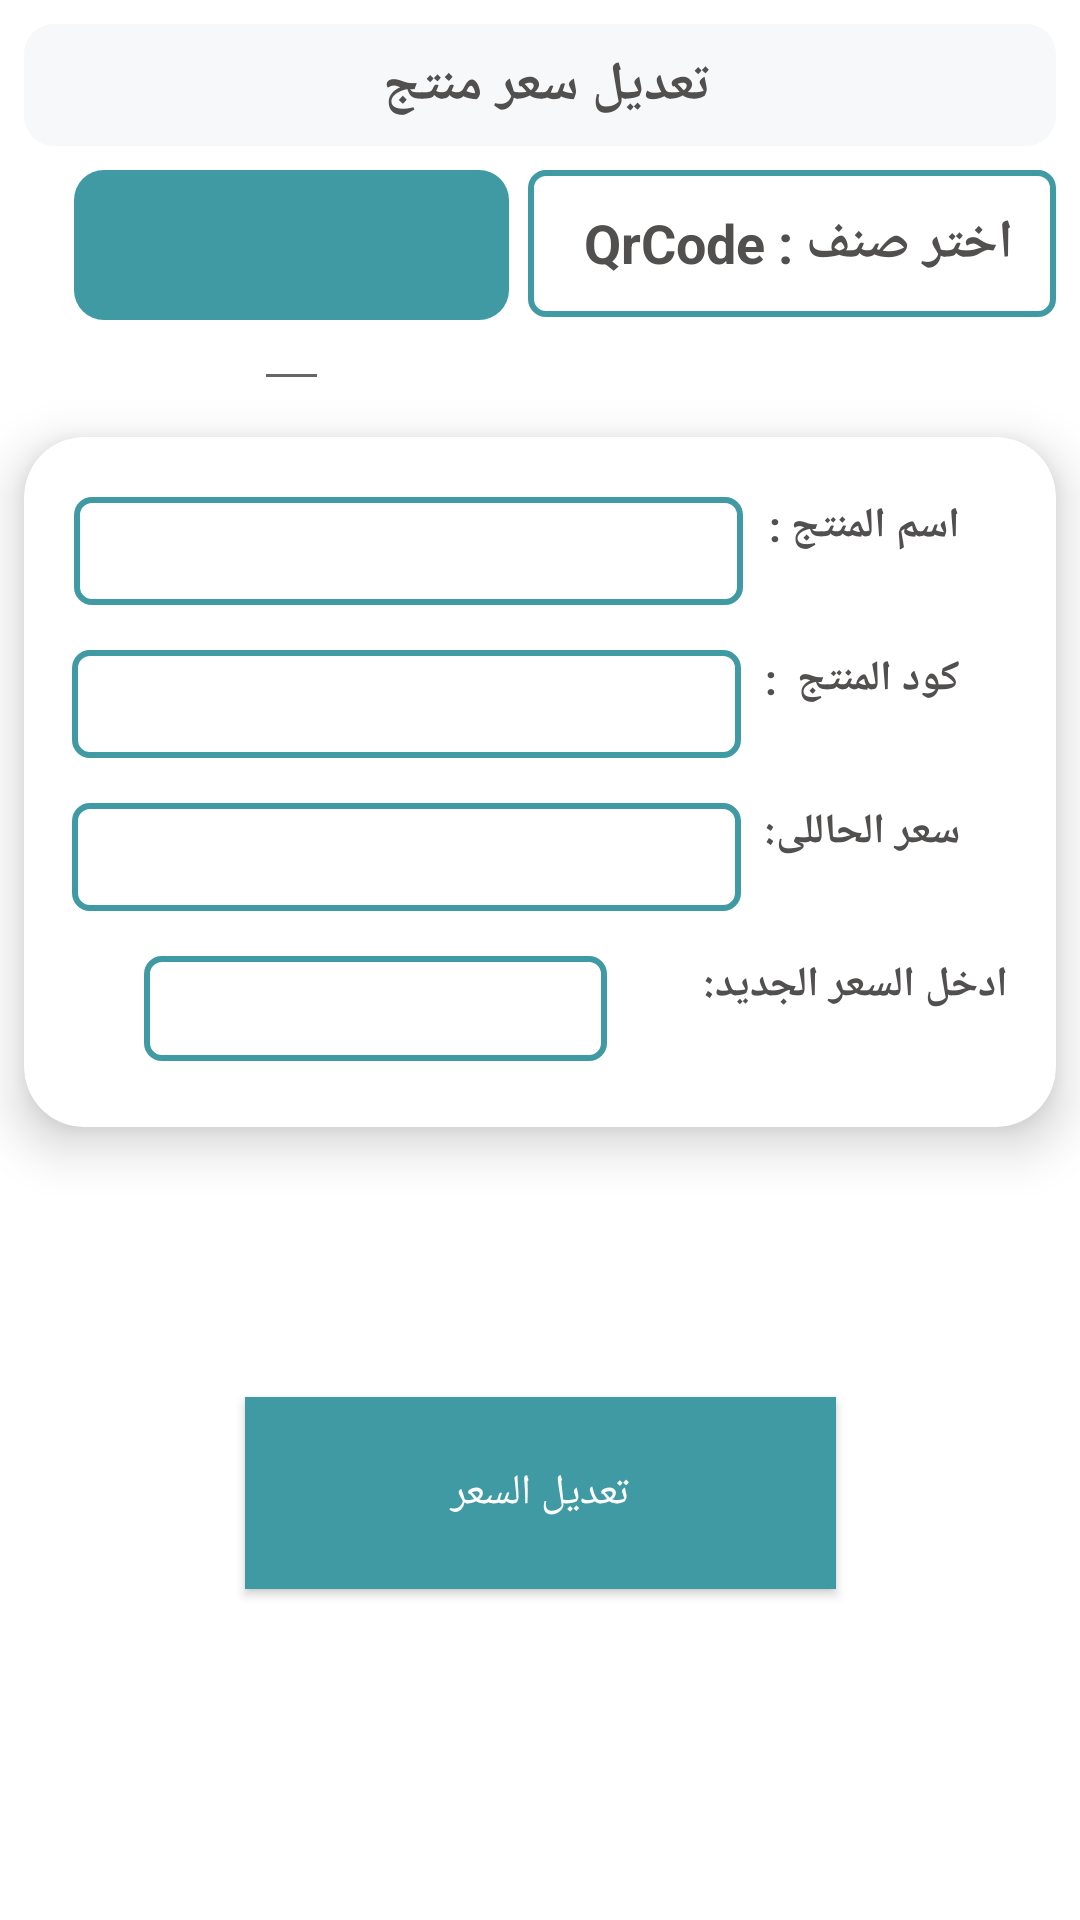

Android layout source for this screen:
<!-- AndroidManifest.xml: application theme Theme.RedesignAndroidCashierKT -->
<!-- res/layout/fragment_edit_price.xml -->
<?xml version="1.0" encoding="utf-8"?>
<FrameLayout xmlns:android="http://schemas.android.com/apk/res/android"
    xmlns:tools="http://schemas.android.com/tools"
    android:layout_width="match_parent"
    android:layout_height="match_parent"
    xmlns:app="http://schemas.android.com/apk/res-auto"
    tools:context=".EditPriceFragment">

    <androidx.constraintlayout.widget.ConstraintLayout
        android:layout_width="match_parent"
        android:layout_height="match_parent"
        tools:context=".ui.crudUI.UpdateProductActivity">

        <Button
            android:id="@+id/update"
            android:layout_width="197dp"
            android:layout_height="64dp"
            android:layout_marginTop="90dp"
            android:text="تعديل السعر"
            android:background="@color/colorapps"
            app:backgroundTint="@null"
            android:textColor="#ffff"
            app:layout_constraintEnd_toEndOf="parent"
            app:layout_constraintStart_toStartOf="parent"
            app:layout_constraintTop_toBottomOf="@+id/customer_card" />

        <TextView
            android:id="@+id/update_titel"
            style="@style/textStyle"
            android:layout_width="match_parent"
            android:layout_height="wrap_content"
            android:layout_gravity="center"
            android:layout_margin="8dp"

            android:textSize="18dp"
            android:background="@drawable/gray_rounded_filled20"
            android:gravity="center"
            android:padding="8dp"
            android:text="تعديل سعر منتج "
            app:layout_constraintEnd_toEndOf="parent"
            app:layout_constraintStart_toStartOf="parent"
            app:layout_constraintTop_toTopOf="parent" />

        <ImageButton
            android:id="@+id/btn_qrUpdate"
            android:layout_width="145dp"
            android:layout_height="50dp"
            android:layout_gravity="center"
            android:layout_marginHorizontal="8dp"
            android:layout_marginStart="28dp"


            android:layout_marginTop="8dp"

            android:layout_marginEnd="10dp"
            android:background="@drawable/blue_rounded_filled20"
            android:src="@drawable/ic_qr"
            app:layout_constraintEnd_toStartOf="@+id/scanQr"
            app:layout_constraintStart_toStartOf="parent"
            app:layout_constraintTop_toBottomOf="@+id/update_titel"
            app:tint="@color/white" />

        <TextView
            android:id="@+id/scanQr"
            style="@style/textStyle"
            android:layout_width="176dp"
            android:layout_height="49dp"
            android:layout_gravity="center"
            android:layout_margin="8dp"
            android:layout_marginTop="8dp"

            android:layout_marginEnd="32dp"
            android:background="@drawable/blue_border"
            android:gravity="center"
            android:padding="8dp"
            android:text="اختر صنف : QrCode "
            android:textSize="18dp"
            app:layout_constraintEnd_toEndOf="parent"
            app:layout_constraintTop_toBottomOf="@+id/update_titel" />

        <EditText
            android:id="@+id/editTextTextPersonName"
            android:layout_width="25dp"
            android:layout_height="27dp"
            android:ems="10"
            android:inputType="textPersonName"
            app:layout_constraintEnd_toEndOf="@+id/btn_qrUpdate"
            app:layout_constraintStart_toStartOf="@+id/btn_qrUpdate"
            app:layout_constraintTop_toBottomOf="@+id/btn_qrUpdate" />

        <com.google.android.material.card.MaterialCardView
            android:id="@+id/customer_card"
            android:layout_width="match_parent"
            android:layout_height="wrap_content"
            android:layout_gravity="center"
            android:layout_marginHorizontal="8dp"
            android:layout_marginTop="40dp"
            android:padding="20dp"
            app:cardCornerRadius="20dp"
            app:cardElevation="10dp"
            app:cardMaxElevation="12dp"
            app:layout_constraintTop_toBottomOf="@+id/scanQr"
            tools:ignore="MissingConstraints"
            tools:layout_editor_absoluteX="8dp">

            <androidx.constraintlayout.widget.ConstraintLayout
                android:layout_width="match_parent"
                android:layout_height="230dp">


                <TextView
                    android:id="@+id/textView2"
                    android:layout_width="223dp"
                    android:layout_height="36dp"
                    android:layout_marginStart="40dp"

                    android:layout_marginEnd="32dp"
                    android:background="@drawable/blue_border"
                    android:foregroundGravity="center"
                    android:gravity="center"

                    app:layout_constraintEnd_toStartOf="@+id/textView4"
                    app:layout_constraintStart_toStartOf="parent"
                    app:layout_constraintTop_toTopOf="@+id/textView4"
                    tools:text="TEXT" />

                <TextView
                    android:id="@+id/textView3"
                    android:layout_width="223dp"
                    android:layout_height="36dp"
                    android:layout_marginStart="40dp"

                    android:layout_marginEnd="32dp"
                    android:background="@drawable/blue_border"
                    android:foregroundGravity="center"
                    android:gravity="center"

                    app:layout_constraintEnd_toStartOf="@+id/textView6"
                    app:layout_constraintStart_toStartOf="parent"
                    app:layout_constraintTop_toTopOf="@+id/textView6" />

                <TextView
                    android:id="@+id/textView8"
                    android:layout_width="223dp"
                    android:layout_height="36dp"
                    android:layout_marginStart="40dp"
                    android:layout_marginEnd="32dp"
                    android:background="@drawable/blue_border"
                    android:foregroundGravity="center"
                    android:gravity="center"

                    app:layout_constraintEnd_toStartOf="@+id/textView"
                    app:layout_constraintStart_toStartOf="parent"
                    app:layout_constraintTop_toTopOf="@+id/textView" />

                <TextView
                    android:id="@+id/textView4"
                    style="@style/textStyle"
                    android:layout_width="wrap_content"
                    android:layout_height="wrap_content"
                    android:layout_marginTop="32dp"

                    android:layout_marginEnd="32dp"

                    android:text="سعر الحاللى:"
                    app:layout_constraintEnd_toEndOf="parent"
                    app:layout_constraintTop_toBottomOf="@+id/textView6" />

                <TextView
                    android:id="@+id/textView44"
                    style="@style/textStyle"
                    android:layout_width="wrap_content"
                    android:layout_height="wrap_content"

                    android:layout_marginTop="32dp"
                    android:layout_marginEnd="16dp"
                    android:text="ادخل السعر الجديد:"
                    app:layout_constraintEnd_toEndOf="parent"
                    app:layout_constraintTop_toBottomOf="@+id/textView4" />

                <EditText
                    android:id="@+id/new_price"
                    android:layout_width="0dp"
                    android:layout_height="35dp"

                    android:layout_marginStart="40dp"
                    android:layout_marginEnd="32dp"
                    android:background="@drawable/blue_border"

                    android:foregroundGravity="center"
                    android:gravity="center"
                    android:inputType="numberDecimal"
                    app:layout_constraintEnd_toStartOf="@+id/textView44"
                    app:layout_constraintStart_toStartOf="parent"
                    app:layout_constraintTop_toTopOf="@+id/textView44"
                    tools:text="TEXT" />

                <TextView
                    android:id="@+id/textView6"
                    style="@style/textStyle"
                    android:layout_width="wrap_content"
                    android:layout_height="wrap_content"

                    android:layout_marginTop="32dp"
                    android:layout_marginEnd="32dp"
                    android:text="كود المنتج  :"
                    app:layout_constraintBottom_toTopOf="@+id/textView4"
                    app:layout_constraintEnd_toEndOf="parent"
                    app:layout_constraintTop_toBottomOf="@+id/textView" />

                <TextView
                    android:id="@+id/textView"
                    style="@style/textStyle"
                    android:layout_width="wrap_content"
                    android:layout_height="wrap_content"
                    android:layout_marginTop="20dp"
                    android:layout_marginEnd="32dp"

                    android:text="اسم المنتج :"
                    app:layout_constraintBottom_toTopOf="@+id/textView6"
                    app:layout_constraintEnd_toEndOf="parent"
                    app:layout_constraintTop_toTopOf="parent" />


            </androidx.constraintlayout.widget.ConstraintLayout>
        </com.google.android.material.card.MaterialCardView>



    </androidx.constraintlayout.widget.ConstraintLayout>

</FrameLayout>
<!-- resources referenced by this layout -->
<resources>
  <color name="colorapps">#409aa3</color>
  <color name="white">#FFFFFFFF</color>
  <!-- drawable blue_border (drawable-v24) -->
  <shape xmlns:android="http://schemas.android.com/apk/res/android">
      <stroke android:width="2dp" android:color="@color/colorapps" />
      <corners android:radius="5dp" />
      <padding android:left="2dp"
          android:top="2dp" android:right="2dp"
          android:bottom="2dp" />
  </shape>
  <!-- drawable blue_rounded_filled20 (drawable-v24) -->
  <?xml version="1.0" encoding="utf-8"?>
  <ripple xmlns:android="http://schemas.android.com/apk/res/android"
      android:color="#0dafdc">
  
      <item>
          <shape android:shape="rectangle">
  
              <corners android:radius="10dp" />
              <solid android:color="@color/colorapps"/>
  
          </shape>
      </item>
  </ripple>
  <!-- drawable gray_rounded_filled20 (drawable-v24) -->
  <?xml version="1.0" encoding="utf-8"?>
  <ripple xmlns:android="http://schemas.android.com/apk/res/android"
      android:color="#0dafdc">
  
      <item>
          <shape android:shape="rectangle">
  
              <corners android:radius="10dp" />
              <solid android:color="#0D5775A4"/>
  
          </shape>
      </item>
  </ripple>
  <style name="textStyle">
  
          <item name="android:textSize">
              14sp
          </item>
  
          <item name="android:textColor">
              #524F4F
          </item>
  
          <item name="android:textStyle">bold</item>
  
      </style>
  <style name="Theme.RedesignAndroidCashierKT" parent="Theme.MaterialComponents.Light">
          
          <item name="colorPrimary">@color/purple_500</item>
          <item name="colorPrimaryVariant">@color/purple_700</item>
          <item name="colorOnPrimary">@color/white</item>
          
          <item name="colorSecondary">@color/teal_200</item>
          <item name="colorSecondaryVariant">@color/teal_700</item>
          <item name="colorOnSecondary">@color/black</item>
          
          <item name="android:statusBarColor">?attr/colorPrimaryVariant</item>
          
      </style>
  <color name="purple_500">#409aa3</color>
  <color name="purple_700">#409aa3</color>
  <color name="teal_200">#409aa3</color>
  <color name="teal_700">#FF018786</color>
  <color name="black">#FF000000</color>
</resources>
